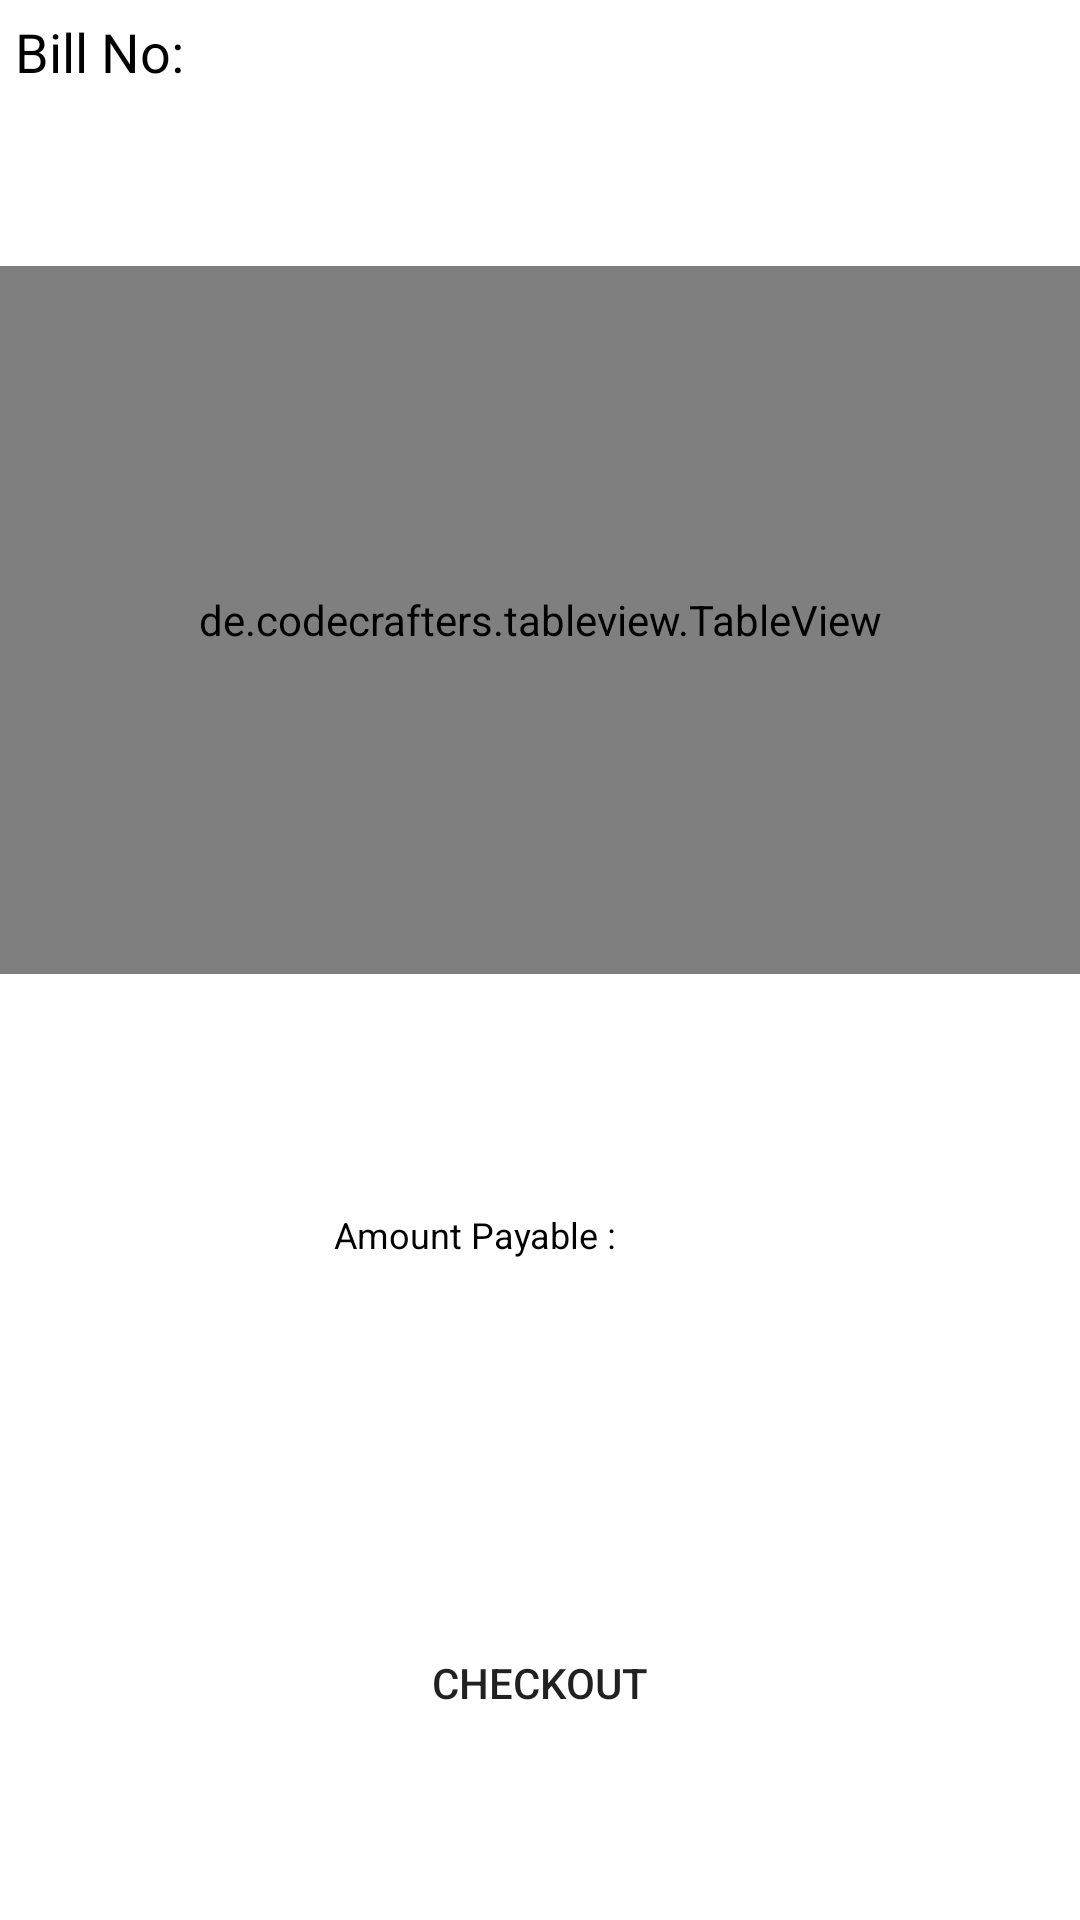

Reconstruct the res/layout file that produces this screen, plus the resources it refers to.
<!-- AndroidManifest.xml: activity theme generalnotitle -->
<!-- res/layout/activity_cart.xml -->
<?xml version="1.0" encoding="utf-8"?>
<ScrollView xmlns:android="http://schemas.android.com/apk/res/android"
    android:layout_width="fill_parent"
    android:layout_height="fill_parent"
    android:fadeScrollbars="false"
    android:fillViewport="true"
    android:orientation="vertical"
    android:scrollbars="vertical">

    <LinearLayout
        android:layout_width="fill_parent"
        android:layout_height="fill_parent"
        android:background="@android:color/white"
        android:weightSum="8"
        android:orientation="vertical">

        <TextView
            android:layout_weight="1"
            android:id="@+id/billInfoNo"
            android:layout_width="wrap_content"
            android:layout_height="0dp"
            android:layout_gravity="left"
            android:layout_margin="5dip"
            android:background="@android:color/white"
            android:text="Bill No:"
            android:textColor="@android:color/black"
            android:textColorHint="@android:color/black"
            android:textSize="18dip"></TextView>


        <de.codecrafters.tableview.TableView
            xmlns:table="http://schemas.android.com/apk/res-auto"
            android:id="@+id/ProceedBillTable"
            android:layout_width="match_parent"
            android:layout_height="0dp"
            android:layout_weight="3"
            table:tableView_columnCount="11">

        </de.codecrafters.tableview.TableView>


        <TextView
            android:layout_weight="1"
            android:id="@+id/GrandTotal"
            android:layout_width="wrap_content"
            android:layout_height="0dp"
            android:layout_gravity="right"
            android:layout_marginRight="20dp"
            android:background="@android:color/white"
            android:textColor="@android:color/black"
            android:textColorHint="@android:color/black"
            android:textSize="12sp" />

        <LinearLayout
            android:layout_weight="1"
            android:layout_width="wrap_content"
            android:layout_height="0dp"
            android:layout_gravity="center"
            android:orientation="horizontal">

            <TextView
                android:layout_width="wrap_content"
                android:layout_height="wrap_content"
                android:layout_gravity="left"
                android:layout_marginRight="20dp"
                android:background="@android:color/white"
                android:text="Amount Payable : "
                android:textColor="@android:color/black"
                android:textColorHint="@android:color/black"
                android:textSize="12sp" />

            <TextView
                android:id="@+id/GrandTotalPayable"
                android:layout_width="wrap_content"
                android:layout_height="wrap_content"
                android:layout_gravity="right"
                android:layout_marginRight="20dp"
                android:background="@android:color/white"
                android:textColor="@android:color/black"
                android:textColorHint="@android:color/black"
                android:textSize="12sp" />
        </LinearLayout>

        <LinearLayout
            android:layout_weight="2"
            android:layout_width="wrap_content"
            android:layout_height="0dp"
            android:layout_gravity="center"
            android:orientation="vertical">

            <Button
                android:id="@+id/ButtonCheckOut"
                android:layout_width="match_parent"
                android:layout_height="match_parent"
                android:layout_gravity="center"
                android:layout_margin="16dp"
                android:background="@drawable/btn_add"
                android:text="Checkout">

            </Button>
        </LinearLayout>

    </LinearLayout>
</ScrollView>
<!-- resources referenced by this layout -->
<resources>
  <style name="generalnotitle" parent="Theme.AppCompat.Light.DarkActionBar">
          <item name="android:windowNoTitle">true</item>
      </style>
</resources>
